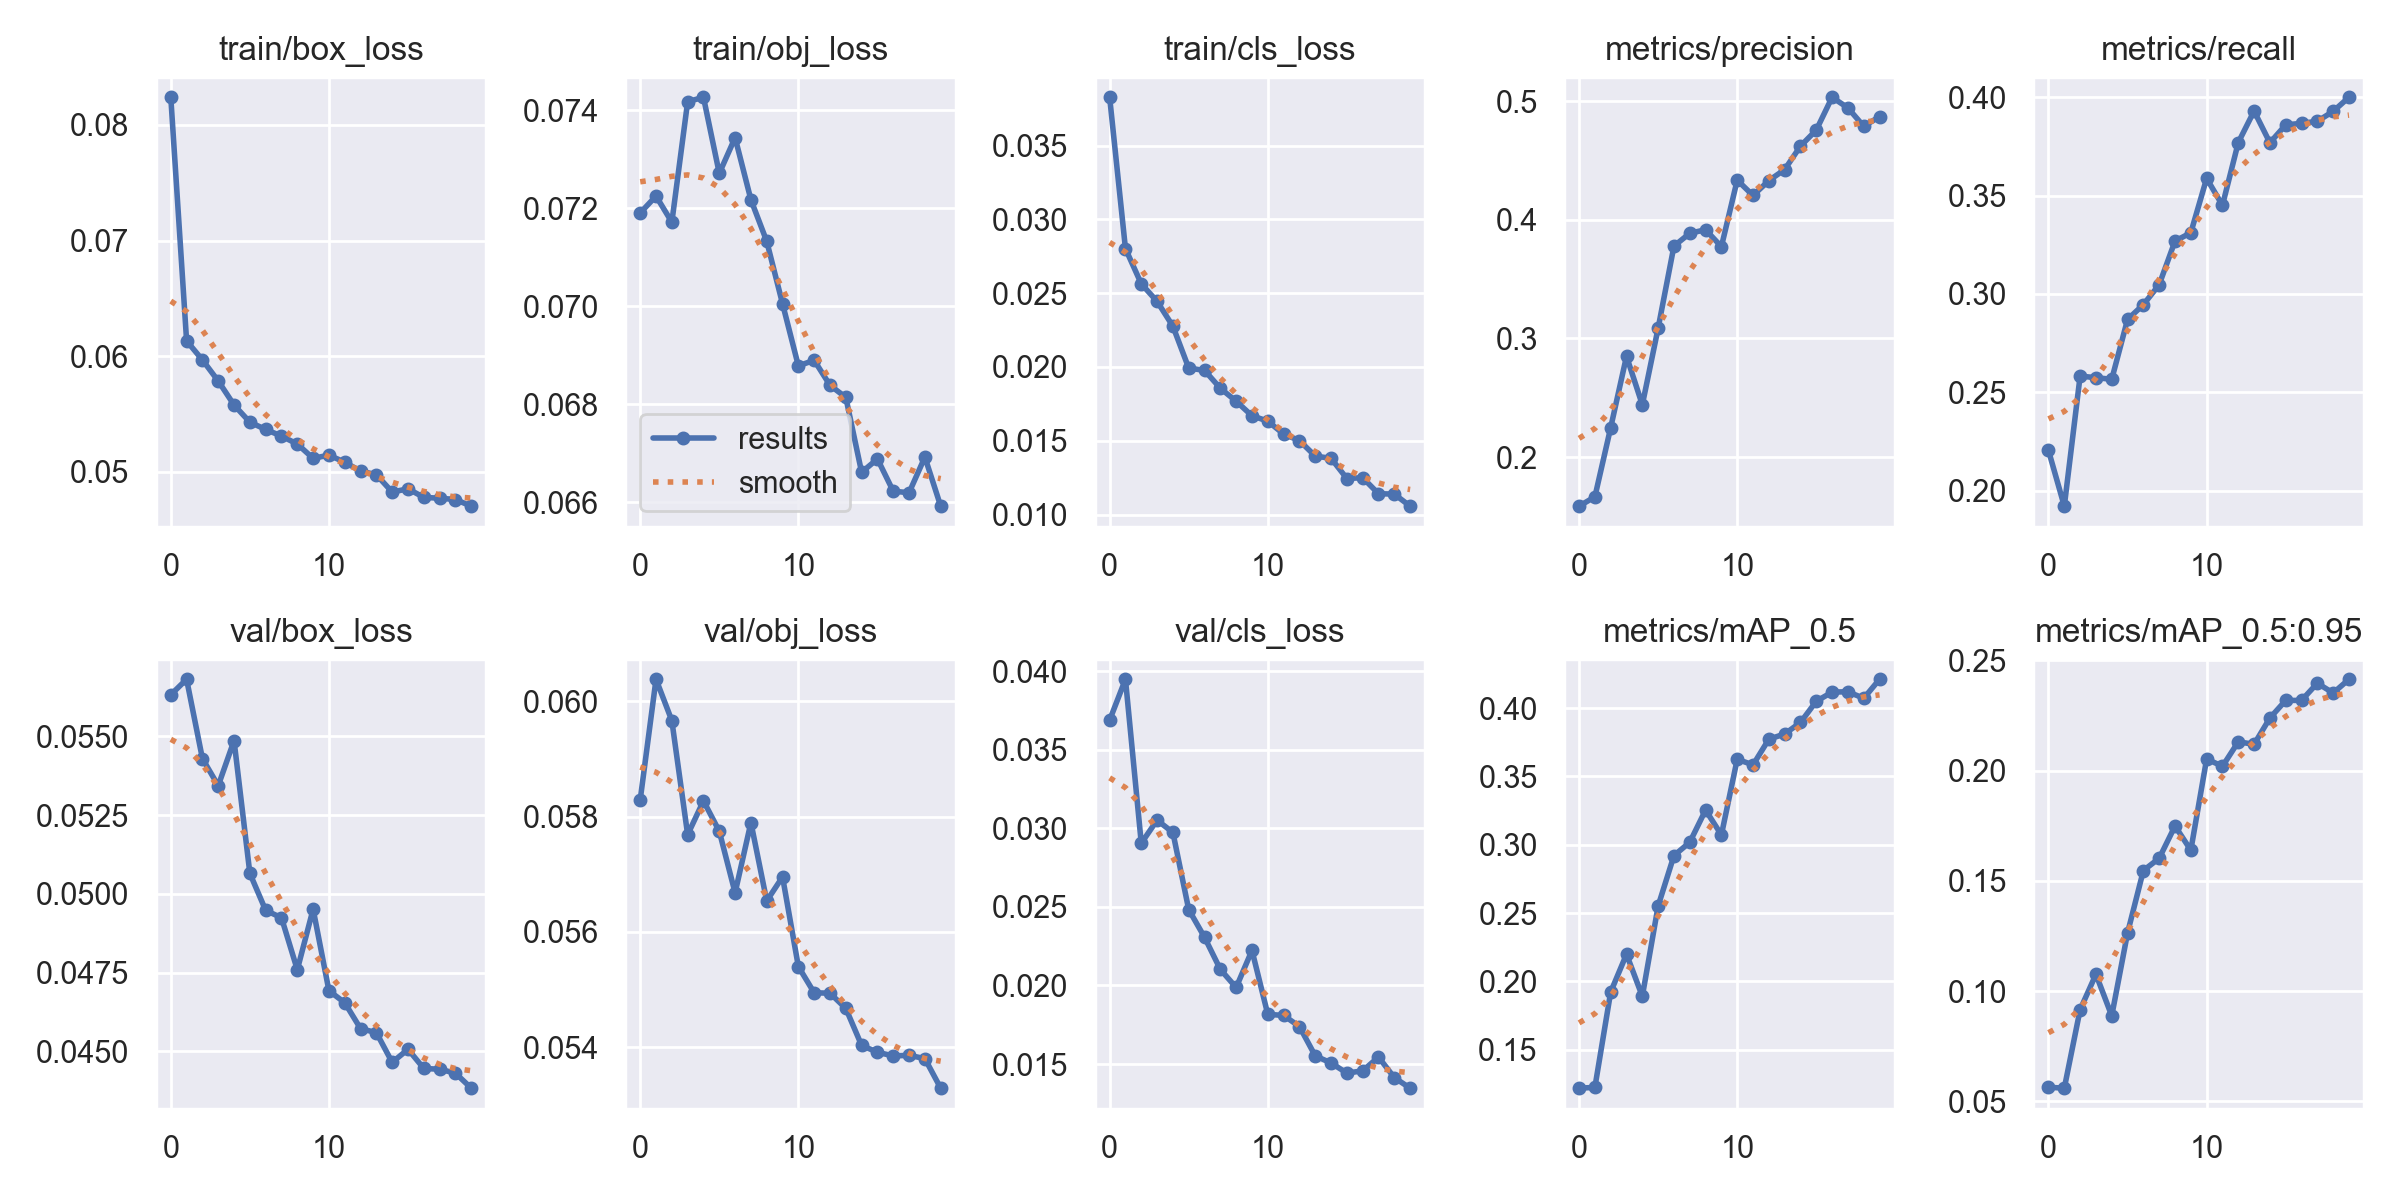

The file beside this chart, header and first rows:
epoch, train/box_loss, train/obj_loss, train/cls_loss, metrics/precision, metrics/recall, metrics/mAP_0.5, metrics/mAP_0.5:0.95, val/box_loss, val/obj_loss, val/cls_loss, x/lr0, x/lr1, x/lr2
0, 0.08239, 0.0719, 0.03828, 0.1586, 0.2204, 0.1217, 0.05637, 0.05632, 0.05829, 0.03689, 0.07005, 0.003328, 0.003328
1, 0.06133, 0.07225, 0.02803, 0.1664, 0.1921, 0.1223, 0.05596, 0.05681, 0.06038, 0.03949, 0.03972, 0.006332, 0.006332
2, 0.05969, 0.07172, 0.02564, 0.2248, 0.2582, 0.1922, 0.09156, 0.0543, 0.05967, 0.02905, 0.00906, 0.009005, 0.009005
3, 0.05786, 0.07417, 0.02445, 0.285, 0.2574, 0.2198, 0.1076, 0.05344, 0.05769, 0.03053, 0.008515, 0.008515, 0.008515
4, 0.05579, 0.07426, 0.02276, 0.244, 0.2566, 0.189, 0.08878, 0.05487, 0.05827, 0.02974, 0.008515, 0.008515, 0.008515
5, 0.0543, 0.07271, 0.01993, 0.3087, 0.287, 0.2552, 0.1264, 0.05065, 0.05775, 0.02483, 0.00802, 0.00802, 0.00802
6, 0.05367, 0.07344, 0.01977, 0.3779, 0.2945, 0.292, 0.1547, 0.04948, 0.05668, 0.02307, 0.007525, 0.007525, 0.007525
7, 0.0531, 0.07217, 0.01856, 0.3887, 0.3047, 0.3018, 0.1603, 0.04924, 0.0579, 0.02103, 0.00703, 0.00703, 0.00703
8, 0.05241, 0.07132, 0.01768, 0.3916, 0.3268, 0.3254, 0.1749, 0.04759, 0.05654, 0.01987, 0.006535, 0.006535, 0.006535
9, 0.05117, 0.07005, 0.01669, 0.3774, 0.3311, 0.3072, 0.1639, 0.04952, 0.05695, 0.02224, 0.00604, 0.00604, 0.00604
10, 0.05145, 0.06878, 0.01633, 0.4335, 0.3587, 0.3626, 0.2053, 0.04692, 0.0554, 0.01816, 0.005545, 0.005545, 0.005545
11, 0.05084, 0.0689, 0.01546, 0.4205, 0.345, 0.3584, 0.202, 0.04654, 0.05494, 0.0181, 0.00505, 0.00505, 0.00505
12, 0.05007, 0.06839, 0.01501, 0.4331, 0.3769, 0.3773, 0.2131, 0.04572, 0.05494, 0.01739, 0.004555, 0.004555, 0.004555
13, 0.04976, 0.06814, 0.01396, 0.4424, 0.393, 0.3811, 0.212, 0.04559, 0.05467, 0.01552, 0.00406, 0.00406, 0.00406
14, 0.04826, 0.06661, 0.01381, 0.4622, 0.3769, 0.3895, 0.2239, 0.04465, 0.05403, 0.01507, 0.003565, 0.003565, 0.003565
15, 0.04854, 0.06688, 0.01244, 0.4757, 0.3859, 0.405, 0.2319, 0.04506, 0.05391, 0.01443, 0.00307, 0.00307, 0.00307
16, 0.0478, 0.06623, 0.0125, 0.5033, 0.3867, 0.4118, 0.2319, 0.04445, 0.05385, 0.01457, 0.002575, 0.002575, 0.002575
17, 0.04773, 0.0662, 0.01141, 0.4944, 0.3878, 0.412, 0.2397, 0.04443, 0.05386, 0.01544, 0.00208, 0.00208, 0.00208
18, 0.04761, 0.06692, 0.01138, 0.4789, 0.3928, 0.4072, 0.2352, 0.0443, 0.0538, 0.01414, 0.001585, 0.001585, 0.001585
19, 0.04704, 0.06592, 0.01057, 0.487, 0.4, 0.4212, 0.2415, 0.04383, 0.05329, 0.01346, 0.00109, 0.00109, 0.00109
